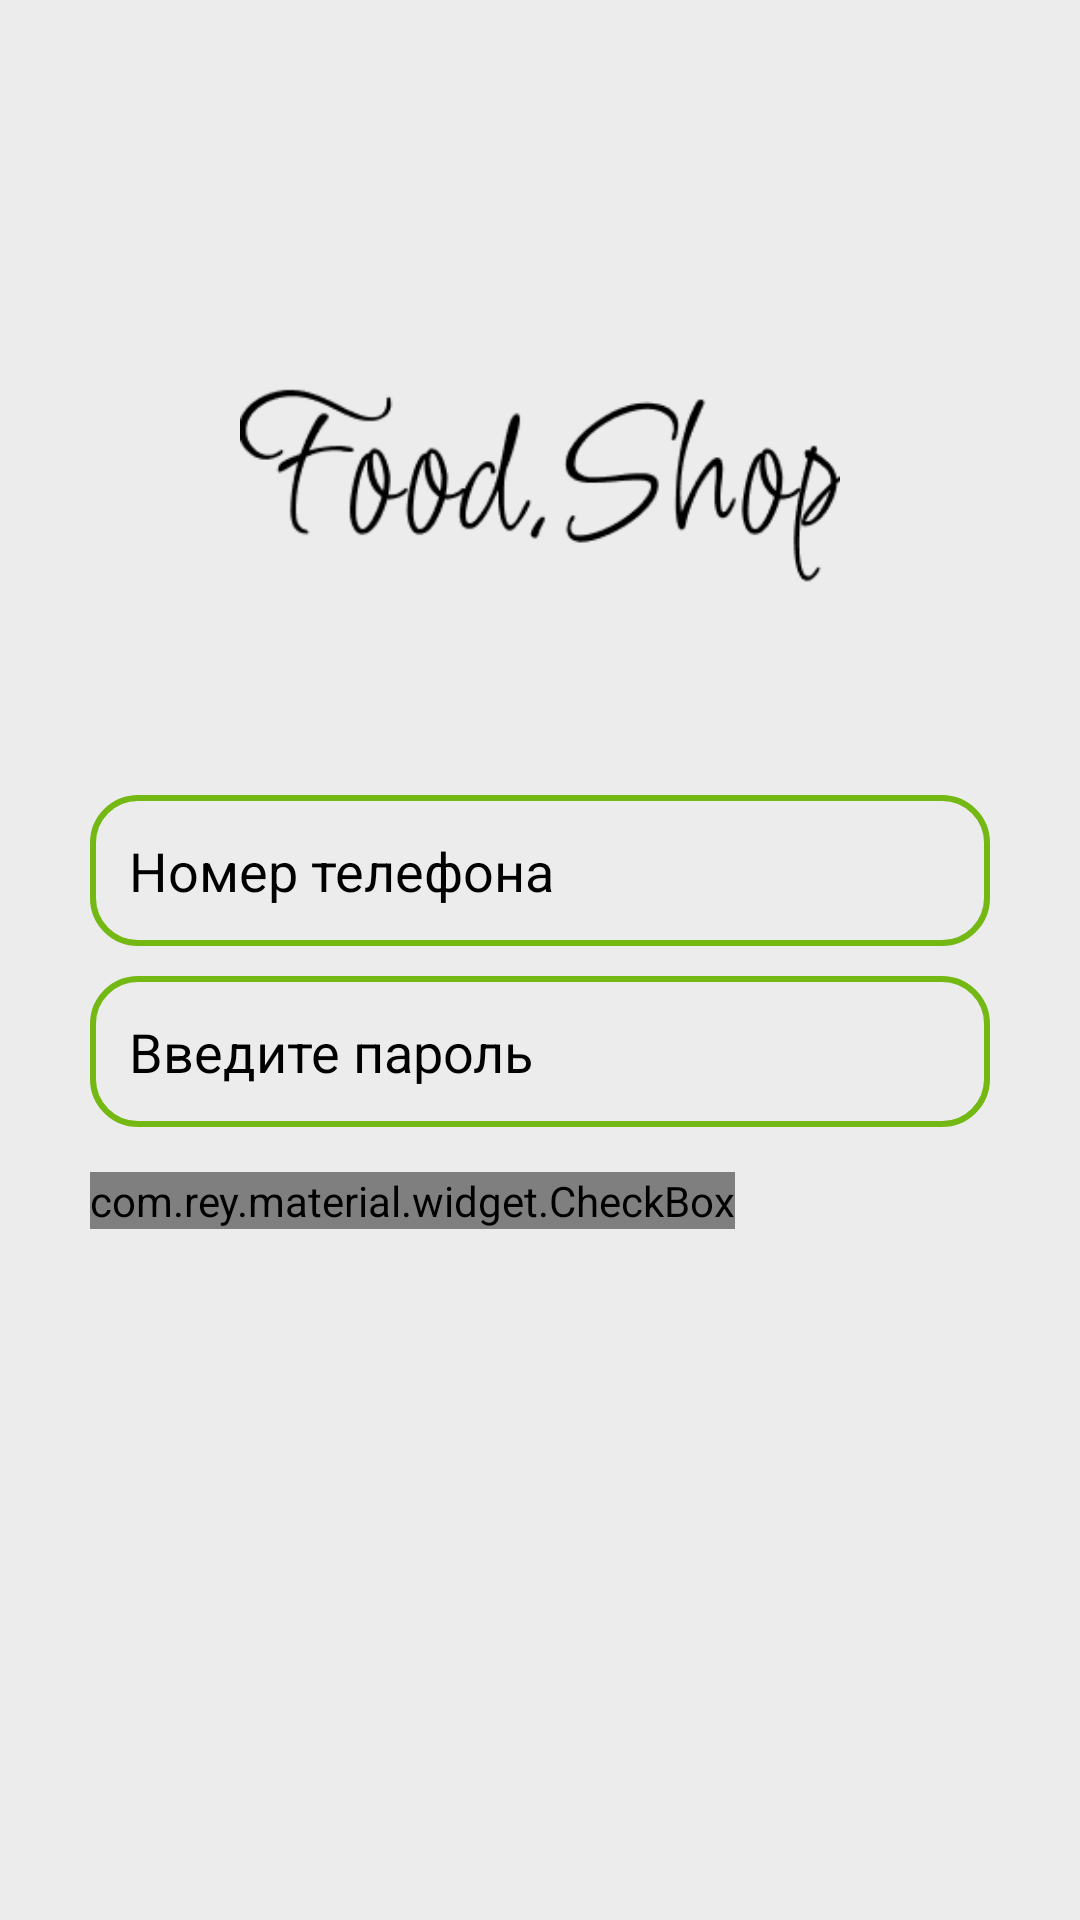

Produce the Android XML layout that renders to this screen, including the resource entries it uses.
<!-- AndroidManifest.xml: application theme Theme.ShopApp -->
<!-- res/layout/activity_login.xml -->
<?xml version="1.0" encoding="utf-8"?>
<RelativeLayout xmlns:android="http://schemas.android.com/apk/res/android"
    xmlns:app="http://schemas.android.com/apk/res-auto"
    xmlns:tools="http://schemas.android.com/tools"
    android:layout_width="match_parent"
    android:layout_height="match_parent"
    android:background="@drawable/phon"
    tools:context=".ui.LoginActivity">

    <ImageView
        android:id="@+id/appLogo"
        android:layout_width="200dp"
        android:layout_height="wrap_content"
        android:layout_centerHorizontal="true"
        android:layout_marginTop="100dp"
        android:src="@drawable/logo" />

    <EditText
        android:id="@+id/login_phone_input"
        android:layout_width="match_parent"
        android:layout_height="wrap_content"
        android:layout_below="@+id/appLogo"
        android:layout_marginLeft="30dp"
        android:layout_marginTop="40dp"
        android:layout_marginRight="30dp"
        android:background="@drawable/input_design"
        android:hint="Номер телефона"
        android:inputType="number"
        android:padding="13dp"
        android:textColor="@android:color/black"
        android:textColorHint="@android:color/black"
        android:textSize="18dp" />

    <EditText
        android:id="@+id/login_password_input"
        android:layout_width="match_parent"
        android:layout_height="wrap_content"
        android:layout_below="@+id/login_phone_input"
        android:layout_marginLeft="30dp"
        android:layout_marginTop="10dp"
        android:layout_marginRight="30dp"
        android:background="@drawable/input_design"
        android:hint="Введите пароль"
        android:inputType="textPassword"
        android:padding="13dp"
        android:textColor="@android:color/black"
        android:textColorHint="@android:color/black"
        android:textSize="18dp" />

    <LinearLayout
        android:id="@+id/linear_check"
        android:layout_width="match_parent"
        android:layout_height="wrap_content"
        android:orientation="horizontal"
        android:layout_below="@+id/login_password_input">

        <com.rey.material.widget.CheckBox
            android:id="@+id/login_checkBox"
            android:layout_width="wrap_content"
            android:layout_height="wrap_content"
            style="@style/Material.Drawable.CheckBox"
            android:text="Запомнить меня"
            android:gravity="center_vertical"
            android:textSize="14dp"
            android:textAllCaps="false"
            android:layout_marginLeft="30dp"
            android:layout_marginTop="15dp"/>

        <TextView
            android:id="@+id/forget_password_link"
            android:layout_width="wrap_content"
            android:layout_height="wrap_content"
            android:text="Забыли пароль?"
            android:textColor="@android:color/black"
            android:textSize="14dp"
            android:layout_marginRight="30dp"
            android:layout_marginLeft="100dp"
            android:layout_marginTop="15dp"/>

    </LinearLayout>

    <androidx.appcompat.widget.AppCompatButton
        android:id="@+id/btnLogin"
        android:layout_width="match_parent"
        android:layout_height="wrap_content"
        android:layout_below="@+id/linear_check"
        android:layout_centerHorizontal="true"
        android:layout_marginLeft="30dp"
        android:layout_marginTop="80dp"
        android:layout_marginRight="30dp"
        android:background="@drawable/button"
        android:text="Войти"
        android:textAllCaps="false"
        android:textSize="18dp" />

    <TextView
        android:id="@+id/admin_panel_link"
        android:layout_width="wrap_content"
        android:layout_height="wrap_content"
        android:layout_below="@+id/btnLogin"
        android:layout_alignParentEnd="true"
        android:layout_marginTop="15dp"
        android:layout_marginRight="30dp"
        android:text="Войти как админ"
        android:textColor="@android:color/black"
        android:textSize="14dp" />

    <TextView
        android:id="@+id/not_admin_panel_link"
        android:layout_width="wrap_content"
        android:layout_height="wrap_content"
        android:layout_below="@+id/btnLogin"
        android:layout_alignParentStart="true"
        android:layout_marginLeft="30dp"
        android:layout_marginTop="15dp"
        android:text="Войти как клиент"
        android:textColor="@android:color/black"
        android:textSize="14dp"
        android:visibility="invisible" />

</RelativeLayout>
<!-- resources referenced by this layout -->
<resources>
  <!-- drawable button (drawable) -->
  <?xml version="1.0" encoding="utf-8"?>
  <shape xmlns:android="http://schemas.android.com/apk/res/android">
      <solid
          android:color="@color/l_green"></solid>
      <corners
          android:radius="15dp">
      </corners>
  </shape>
  <!-- drawable input_design (drawable) -->
  <?xml version="1.0" encoding="utf-8"?>
  <shape xmlns:android="http://schemas.android.com/apk/res/android">
      <stroke
          android:color="@color/l_green"
          android:width="2dp">
  
      </stroke>
      <corners
          android:radius="15dp">
      </corners>
  </shape>
  <!-- drawable logo: png bitmap (drawable-v24, 5687 bytes) -->
  <!-- drawable phon: png bitmap (drawable-v24, 2738 bytes) -->
  <style name="Theme.ShopApp" parent="Theme.MaterialComponents.DayNight.DarkActionBar">
          
          <item name="colorPrimary">@color/l_green</item>
          <item name="colorPrimaryVariant">@color/grey</item>
          <item name="colorOnPrimary">@color/white</item>
          
          <item name="colorSecondary">@color/d_green</item>
          <item name="colorSecondaryVariant">@color/grey</item>
          <item name="colorOnSecondary">@color/black</item>
          
          <item name="android:statusBarColor" tools:targetApi="l">?attr/colorPrimaryVariant</item>
          
      </style>
  <color name="l_green">#74B814</color>
  <color name="grey">#ECECEC</color>
  <color name="white">#FFFFFFFF</color>
  <color name="d_green">#538907</color>
  <color name="black">#FF000000</color>
</resources>
